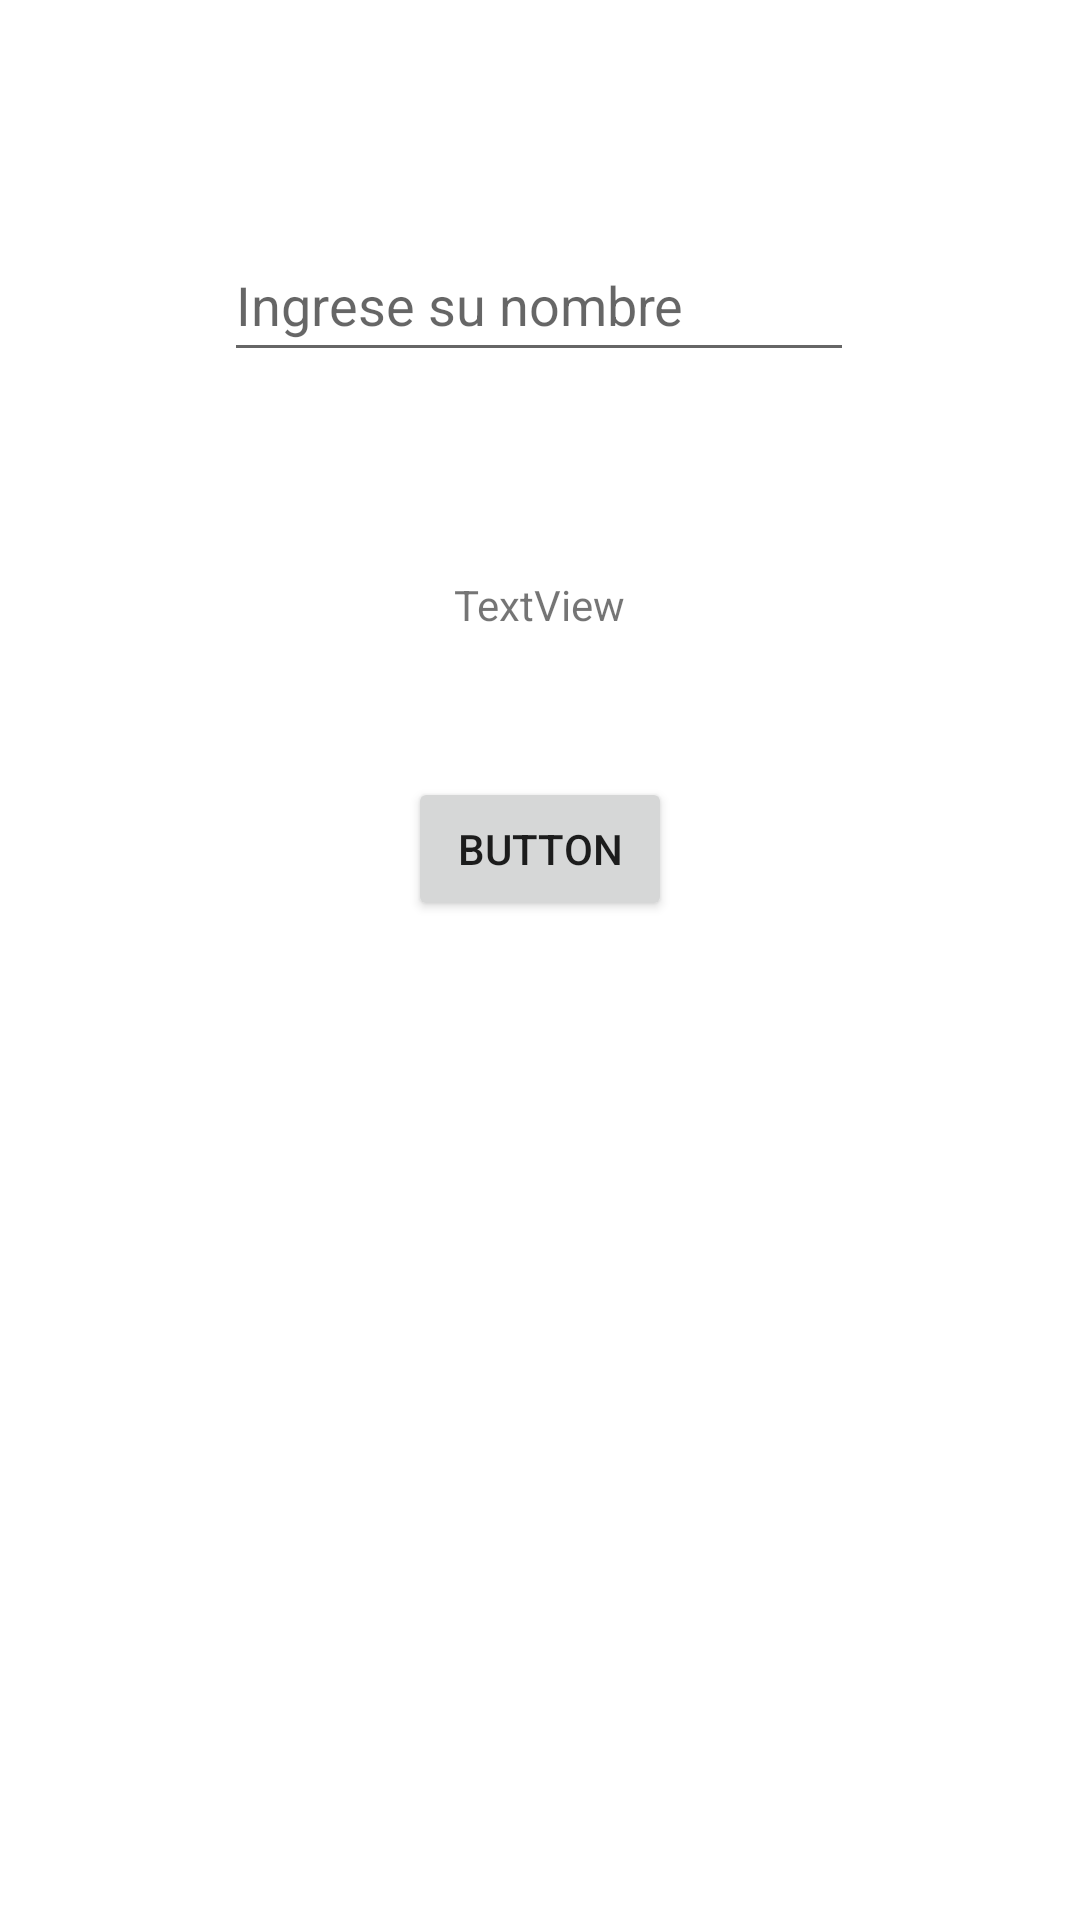

This screen was rendered from an Android layout file. Write that file and the resources it references.
<!-- AndroidManifest.xml: application theme Theme.AppListaProductos -->
<!-- res/layout/activity_main.xml -->
<?xml version="1.0" encoding="utf-8"?>
<androidx.constraintlayout.widget.ConstraintLayout xmlns:android="http://schemas.android.com/apk/res/android"
    xmlns:app="http://schemas.android.com/apk/res-auto"
    xmlns:tools="http://schemas.android.com/tools"
    android:layout_width="match_parent"
    android:layout_height="match_parent"
    tools:context=".MainActivity">

    <EditText
        android:id="@+id/etNombre"
        android:layout_width="wrap_content"
        android:layout_height="wrap_content"
        android:layout_marginTop="76dp"
        android:ems="10"
        android:hint="@string/hint_nombre"
        android:inputType="textPersonName"
        android:minHeight="48dp"
        app:layout_constraintEnd_toEndOf="parent"
        app:layout_constraintHorizontal_bias="0.497"
        app:layout_constraintStart_toStartOf="parent"
        app:layout_constraintTop_toTopOf="parent" />

    <TextView
        android:id="@+id/txtResultado"
        android:layout_width="wrap_content"
        android:layout_height="wrap_content"
        android:layout_marginTop="68dp"
        android:text="TextView"
        app:layout_constraintEnd_toEndOf="@+id/etNombre"
        app:layout_constraintStart_toStartOf="@+id/etNombre"
        app:layout_constraintTop_toBottomOf="@+id/etNombre" />

    <Button
        android:id="@+id/btnProcesar"
        android:layout_width="wrap_content"
        android:layout_height="wrap_content"
        android:layout_marginTop="48dp"
        android:text="Button"
        app:layout_constraintEnd_toEndOf="@+id/txtResultado"
        app:layout_constraintStart_toStartOf="@+id/txtResultado"
        app:layout_constraintTop_toBottomOf="@+id/txtResultado" />
</androidx.constraintlayout.widget.ConstraintLayout>
<!-- resources referenced by this layout -->
<resources>
  <string name="hint_nombre">Ingrese su nombre</string>
  <style name="Theme.AppListaProductos" parent="Theme.MaterialComponents.DayNight.DarkActionBar">
          
          <item name="colorPrimary">@color/purple_500</item>
          <item name="colorPrimaryVariant">@color/purple_700</item>
          <item name="colorOnPrimary">@color/white</item>
          
          <item name="colorSecondary">@color/teal_200</item>
          <item name="colorSecondaryVariant">@color/teal_700</item>
          <item name="colorOnSecondary">@color/black</item>
          
          <item name="android:statusBarColor" tools:targetApi="l">?attr/colorPrimaryVariant</item>
          
      </style>
  <!-- not gathered from this repository: default colours our renderer supplied (Android Studio template values) -->
  <color name="purple_500">#FF6200EE</color>
  <color name="purple_700">#FF3700B3</color>
  <color name="teal_200">#FF03DAC5</color>
  <color name="teal_700">#FF018786</color>
  <color name="black">#FF000000</color>
  <color name="white">#FFFFFFFF</color>
</resources>
